Dataset: RockPaperScissorsMachineLearning (GitHub, ThomasStuart/RockPaperScissorsMachineLearning). Classes: paper, rock, scissors.

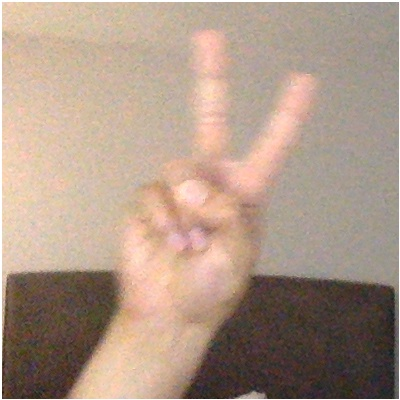
Label: scissors

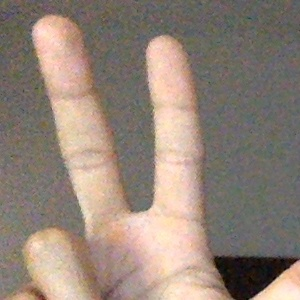
Label: scissors

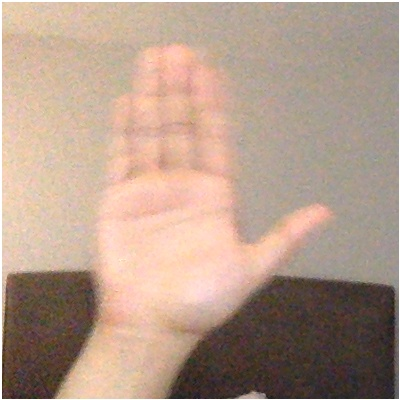
Label: paper

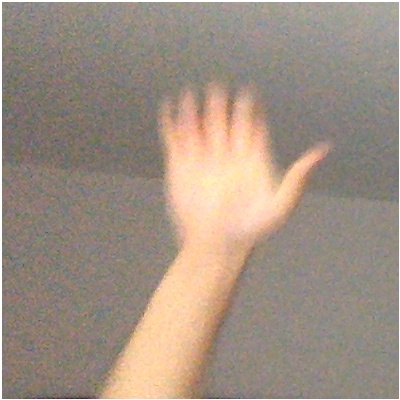
Label: rock

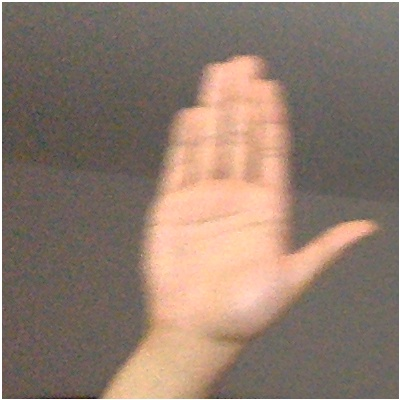
Label: paper

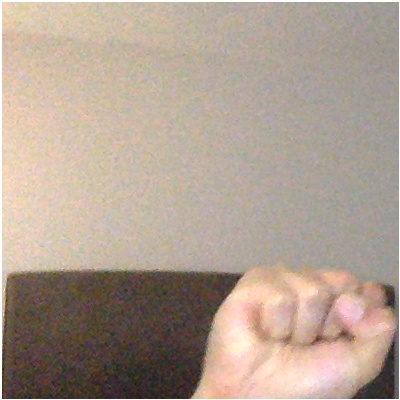
Label: rock
